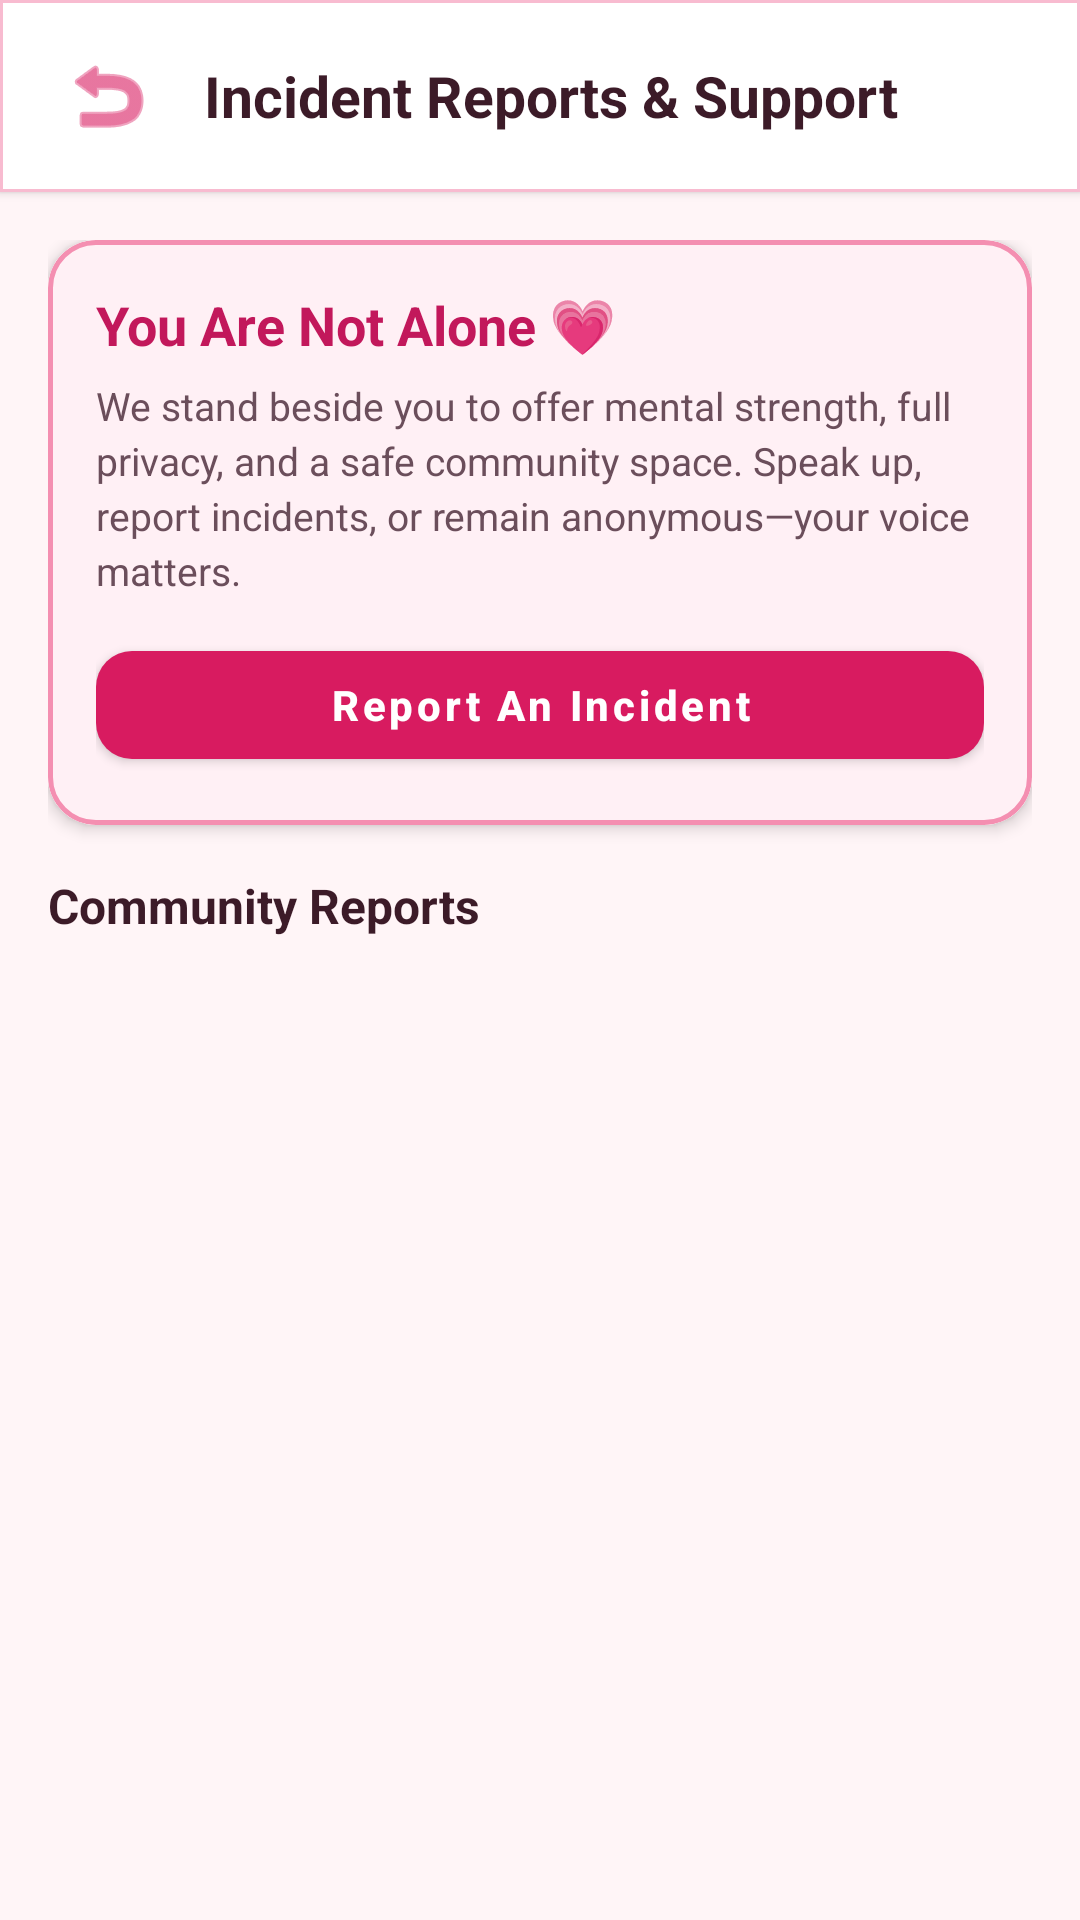

Write the Android layout XML for this screen, with the resource values it uses.
<!-- AndroidManifest.xml: application theme Theme.SheShield -->
<!-- res/layout/activity_incident_report.xml -->
<?xml version="1.0" encoding="utf-8"?>
<LinearLayout xmlns:android="http://schemas.android.com/apk/res/android"
    xmlns:app="http://schemas.android.com/apk/res-auto"
    xmlns:tools="http://schemas.android.com/tools"
    android:layout_width="match_parent"
    android:layout_height="match_parent"
    android:orientation="vertical"
    android:background="#FFF5F7">

    
    <com.google.android.material.card.MaterialCardView
        android:layout_width="match_parent"
        android:layout_height="wrap_content"
        app:cardBackgroundColor="#FFFFFF"
        app:cardCornerRadius="0dp"
        app:cardElevation="2dp"
        app:strokeColor="#F8BBD0"
        app:strokeWidth="1dp">

        <LinearLayout
            android:layout_width="match_parent"
            android:layout_height="wrap_content"
            android:orientation="horizontal"
            android:gravity="center_vertical"
            android:paddingHorizontal="16dp"
            android:paddingVertical="12dp">

            <ImageButton
                android:id="@+id/btnBack"
                android:layout_width="40dp"
                android:layout_height="40dp"
                android:background="?attr/selectableItemBackgroundBorderless"
                android:contentDescription="Back"
                android:src="@android:drawable/ic_menu_revert"
                app:tint="#D81B60" />

            <TextView
                android:layout_width="wrap_content"
                android:layout_height="wrap_content"
                android:layout_marginStart="12dp"
                android:text="Incident Reports &amp; Support"
                android:textColor="#3C1B28"
                android:textSize="19sp"
                android:textStyle="bold" />

        </LinearLayout>
    </com.google.android.material.card.MaterialCardView>

    <androidx.core.widget.NestedScrollView
        android:layout_width="match_parent"
        android:layout_height="match_parent">

        <LinearLayout
            android:layout_width="match_parent"
            android:layout_height="wrap_content"
            android:orientation="vertical"
            android:padding="16dp">

            
            <com.google.android.material.card.MaterialCardView
                android:layout_width="match_parent"
                android:layout_height="wrap_content"
                android:layout_marginBottom="16dp"
                app:cardBackgroundColor="#FFFFFF"
                app:cardCornerRadius="16dp"
                app:cardElevation="3dp"
                app:strokeColor="#F48FB1"
                app:strokeWidth="1.5dp">

                <LinearLayout
                    android:layout_width="match_parent"
                    android:layout_height="wrap_content"
                    android:orientation="vertical"
                    android:padding="16dp"
                    android:background="#FFF0F5">

                    <TextView
                        android:layout_width="wrap_content"
                        android:layout_height="wrap_content"
                        android:text="You Are Not Alone 💗"
                        android:textColor="#C2185B"
                        android:textSize="18sp"
                        android:textStyle="bold" />

                    <TextView
                        android:layout_width="match_parent"
                        android:layout_height="wrap_content"
                        android:layout_marginTop="6dp"
                        android:text="We stand beside you to offer mental strength, full privacy, and a safe community space. Speak up, report incidents, or remain anonymous—your voice matters."
                        android:textColor="#6B4E5B"
                        android:textSize="13sp"
                        android:lineSpacingExtra="3dp" />

                    <com.google.android.material.button.MaterialButton
                        android:id="@+id/btnOpenReportForm"
                        android:layout_width="match_parent"
                        android:layout_height="wrap_content"
                        android:layout_marginTop="12dp"
                        android:text="Report An Incident"
                        android:textAllCaps="false"
                        android:textStyle="bold"
                        app:backgroundTint="#D81B60"
                        app:cornerRadius="12dp" />

                </LinearLayout>
            </com.google.android.material.card.MaterialCardView>

            <TextView
                android:layout_width="wrap_content"
                android:layout_height="wrap_content"
                android:layout_marginBottom="12dp"
                android:text="Community Reports"
                android:textColor="#3C1B28"
                android:textSize="16sp"
                android:textStyle="bold" />

            
            <androidx.recyclerview.widget.RecyclerView
                android:id="@+id/rvIncidents"
                android:layout_width="match_parent"
                android:layout_height="wrap_content"
                android:nestedScrollingEnabled="false" />

        </LinearLayout>
    </androidx.core.widget.NestedScrollView>

</LinearLayout>
<!-- resources referenced by this layout -->
<resources>
  <style name="Theme.SheShield" parent="Theme.MaterialComponents.DayNight.NoActionBar">
          
          <item name="colorPrimary">#2D1552</item>
          <item name="colorPrimaryVariant">#1A1C1E</item>
          <item name="colorOnPrimary">#FFFFFF</item>
          <item name="android:statusBarColor">#2D1552</item>
      </style>
</resources>
